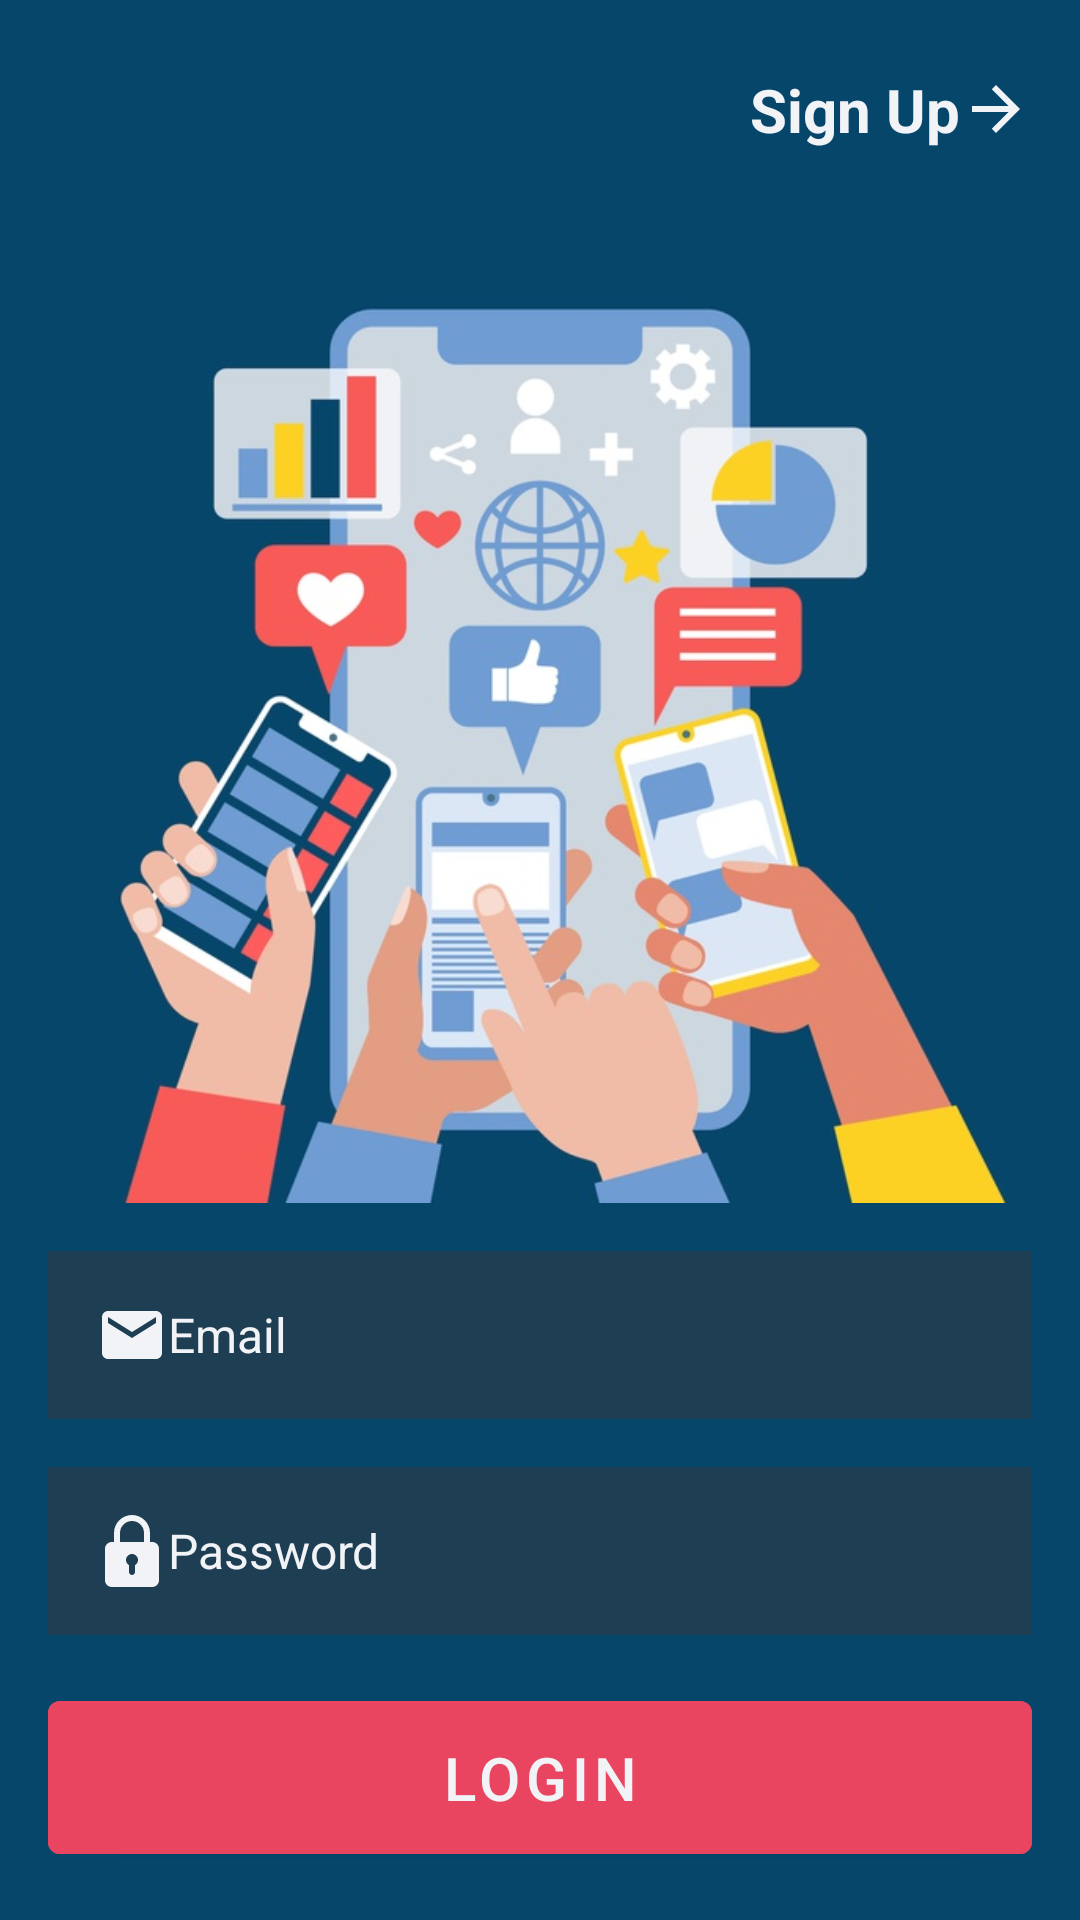

Here is an Android app screen rendered from its layout file. Give the layout XML and the strings, colors and styles it references.
<!-- AndroidManifest.xml: application theme Theme.PhoneBookApp -->
<!-- res/layout/fragment_login.xml -->
<?xml version="1.0" encoding="utf-8"?>
<androidx.constraintlayout.widget.ConstraintLayout xmlns:android="http://schemas.android.com/apk/res/android"
    xmlns:app="http://schemas.android.com/apk/res-auto"
    xmlns:tools="http://schemas.android.com/tools"
    android:layout_width="match_parent"
    android:layout_height="match_parent"
    android:background="@color/colorAuthentication"
    tools:context=".view.fragment.LoginFragment">

    <com.google.android.material.textview.MaterialTextView
        android:id="@+id/btnSignUp"
        android:layout_width="wrap_content"
        android:layout_height="wrap_content"
        android:layout_marginRight="16dp"
        android:drawableRight="@drawable/ic_right"
        android:hint="@string/sign_up"
        android:textColorHint="@color/colorBackground"
        android:textSize="20sp"
        android:textStyle="bold"
        app:layout_constraintBottom_toTopOf="@id/ivImage"
        app:layout_constraintEnd_toEndOf="parent"
        app:layout_constraintTop_toTopOf="parent" />

    <ImageView
        android:id="@+id/ivImage"
        android:layout_width="0dp"
        android:layout_height="wrap_content"
        android:layout_margin="16dp"
        android:adjustViewBounds="true"
        android:src="@drawable/logo_contact"
        app:layout_constraintBottom_toTopOf="@id/til_email"
        app:layout_constraintEnd_toEndOf="parent"
        app:layout_constraintStart_toStartOf="parent" />

    <com.google.android.material.textfield.TextInputEditText
        android:id="@+id/til_email"
        android:layout_width="0dp"
        android:layout_height="wrap_content"
        android:layout_margin="16dp"
        android:background="@color/colorPrimaryDark"
        android:drawableLeft="@drawable/ic_email"
        android:hint="Email"
        android:inputType="textEmailAddress"
        android:outlineProvider="none"
        android:padding="16dp"
        android:textColorHint="@color/colorBackground"
        android:textSize="16sp"
        app:boxBackgroundMode="none"
        app:layout_constraintBottom_toTopOf="@id/til_password"
        app:layout_constraintEnd_toEndOf="parent"
        app:layout_constraintStart_toStartOf="parent" />


    <com.google.android.material.textfield.TextInputEditText
        android:id="@+id/til_password"
        android:layout_width="0dp"
        android:layout_height="wrap_content"
        android:layout_margin="16dp"
        android:background="@color/colorPrimaryDark"
        android:drawableLeft="@drawable/ic_password"
        android:hint="Password"
        android:inputType="textPassword"
        android:padding="16dp"
        android:textColorHint="@color/colorBackground"
        android:textSize="16sp"
        app:boxBackgroundMode="none"
        app:layout_constraintBottom_toTopOf="@id/btn_login"
        app:layout_constraintEnd_toEndOf="parent"
        app:layout_constraintStart_toStartOf="parent" />

    <com.google.android.material.button.MaterialButton
        android:id="@+id/btn_login"
        android:layout_width="0dp"
        android:layout_height="wrap_content"
        android:layout_margin="16dp"
        android:backgroundTint="@color/colorDanger"
        android:padding="12dp"
        android:text="Login"
        android:textColor="@color/colorBackground"
        android:textSize="20sp"
        app:layout_constraintBottom_toBottomOf="parent"
        app:layout_constraintEnd_toEndOf="parent"
        app:layout_constraintStart_toStartOf="parent" />

</androidx.constraintlayout.widget.ConstraintLayout>
<!-- resources referenced by this layout -->
<resources>
  <color name="colorAuthentication">#05466a</color>
  <color name="colorBackground">#F1F3F6</color>
  <color name="colorDanger">#e94560</color>
  <color name="colorPrimaryDark">#1d3e53</color>
  <!-- drawable ic_email (drawable-v24) -->
  <vector xmlns:android="http://schemas.android.com/apk/res/android"
      android:width="24dp"
      android:height="24dp"
      android:tint="@color/colorBackground"
      android:viewportWidth="24"
      android:viewportHeight="24">
      <path
          android:fillColor="@color/colorBackground"
          android:pathData="M20,4L4,4c-1.1,0 -1.99,0.9 -1.99,2L2,18c0,1.1 0.9,2 2,2h16c1.1,0 2,-0.9 2,-2L22,6c0,-1.1 -0.9,-2 -2,-2zM20,8l-8,5 -8,-5L4,6l8,5 8,-5v2z" />
  </vector>
  <!-- drawable ic_password (drawable-v24) -->
  <vector xmlns:android="http://schemas.android.com/apk/res/android"
      android:width="24dp"
      android:height="24dp"
      android:viewportWidth="24"
      android:viewportHeight="24">
      <path
          android:fillColor="@color/colorBackground"
          android:pathData="m18.75,9h-0.75v-3c0,-3.309 -2.691,-6 -6,-6s-6,2.691 -6,6v3h-0.75c-1.24,0 -2.25,1.009 -2.25,2.25v10.5c0,1.241 1.01,2.25 2.25,2.25h13.5c1.24,0 2.25,-1.009 2.25,-2.25v-10.5c0,-1.241 -1.01,-2.25 -2.25,-2.25zM8,6c0,-2.206 1.794,-4 4,-4s4,1.794 4,4v3h-8zM13,16.722v2.278c0,0.552 -0.447,1 -1,1s-1,-0.448 -1,-1v-2.278c-0.595,-0.347 -1,-0.985 -1,-1.722 0,-1.103 0.897,-2 2,-2s2,0.897 2,2c0,0.737 -0.405,1.375 -1,1.722z" />
  </vector>
  <!-- drawable ic_right (drawable-v24) -->
  <vector xmlns:android="http://schemas.android.com/apk/res/android"
      android:width="24dp"
      android:height="24dp"
      android:tint="@color/colorBackground"
      android:viewportWidth="24"
      android:viewportHeight="24">
      <path
          android:fillColor="@color/colorBackground"
          android:pathData="M12,4l-1.41,1.41L16.17,11H4v2h12.17l-5.58,5.59L12,20l8,-8z" />
  </vector>
  <!-- drawable logo_contact: jpg bitmap (drawable-v24, 80739 bytes) -->
  <string name="sign_up">Sign Up</string>
  <style name="Theme.PhoneBookApp" parent="Theme.MaterialComponents.DayNight.DarkActionBar">
          
          <item name="colorPrimary">@color/colorPrimary</item>
          <item name="colorPrimaryVariant">@color/colorPrimaryDark</item>
          <item name="colorOnPrimary">@color/colorAccent</item>
          
          <item name="colorSecondary">@color/colorBackground</item>
          <item name="colorSecondaryVariant">@color/colorDanger</item>
          <item name="colorOnSecondary">@color/colorAuthentication</item>
          
          <item name="android:statusBarColor" tools:targetApi="l">?attr/colorPrimaryVariant</item>
          
      </style>
  <color name="colorPrimary">#254b62</color>
  <color name="colorAccent">#77abb7</color>
</resources>
